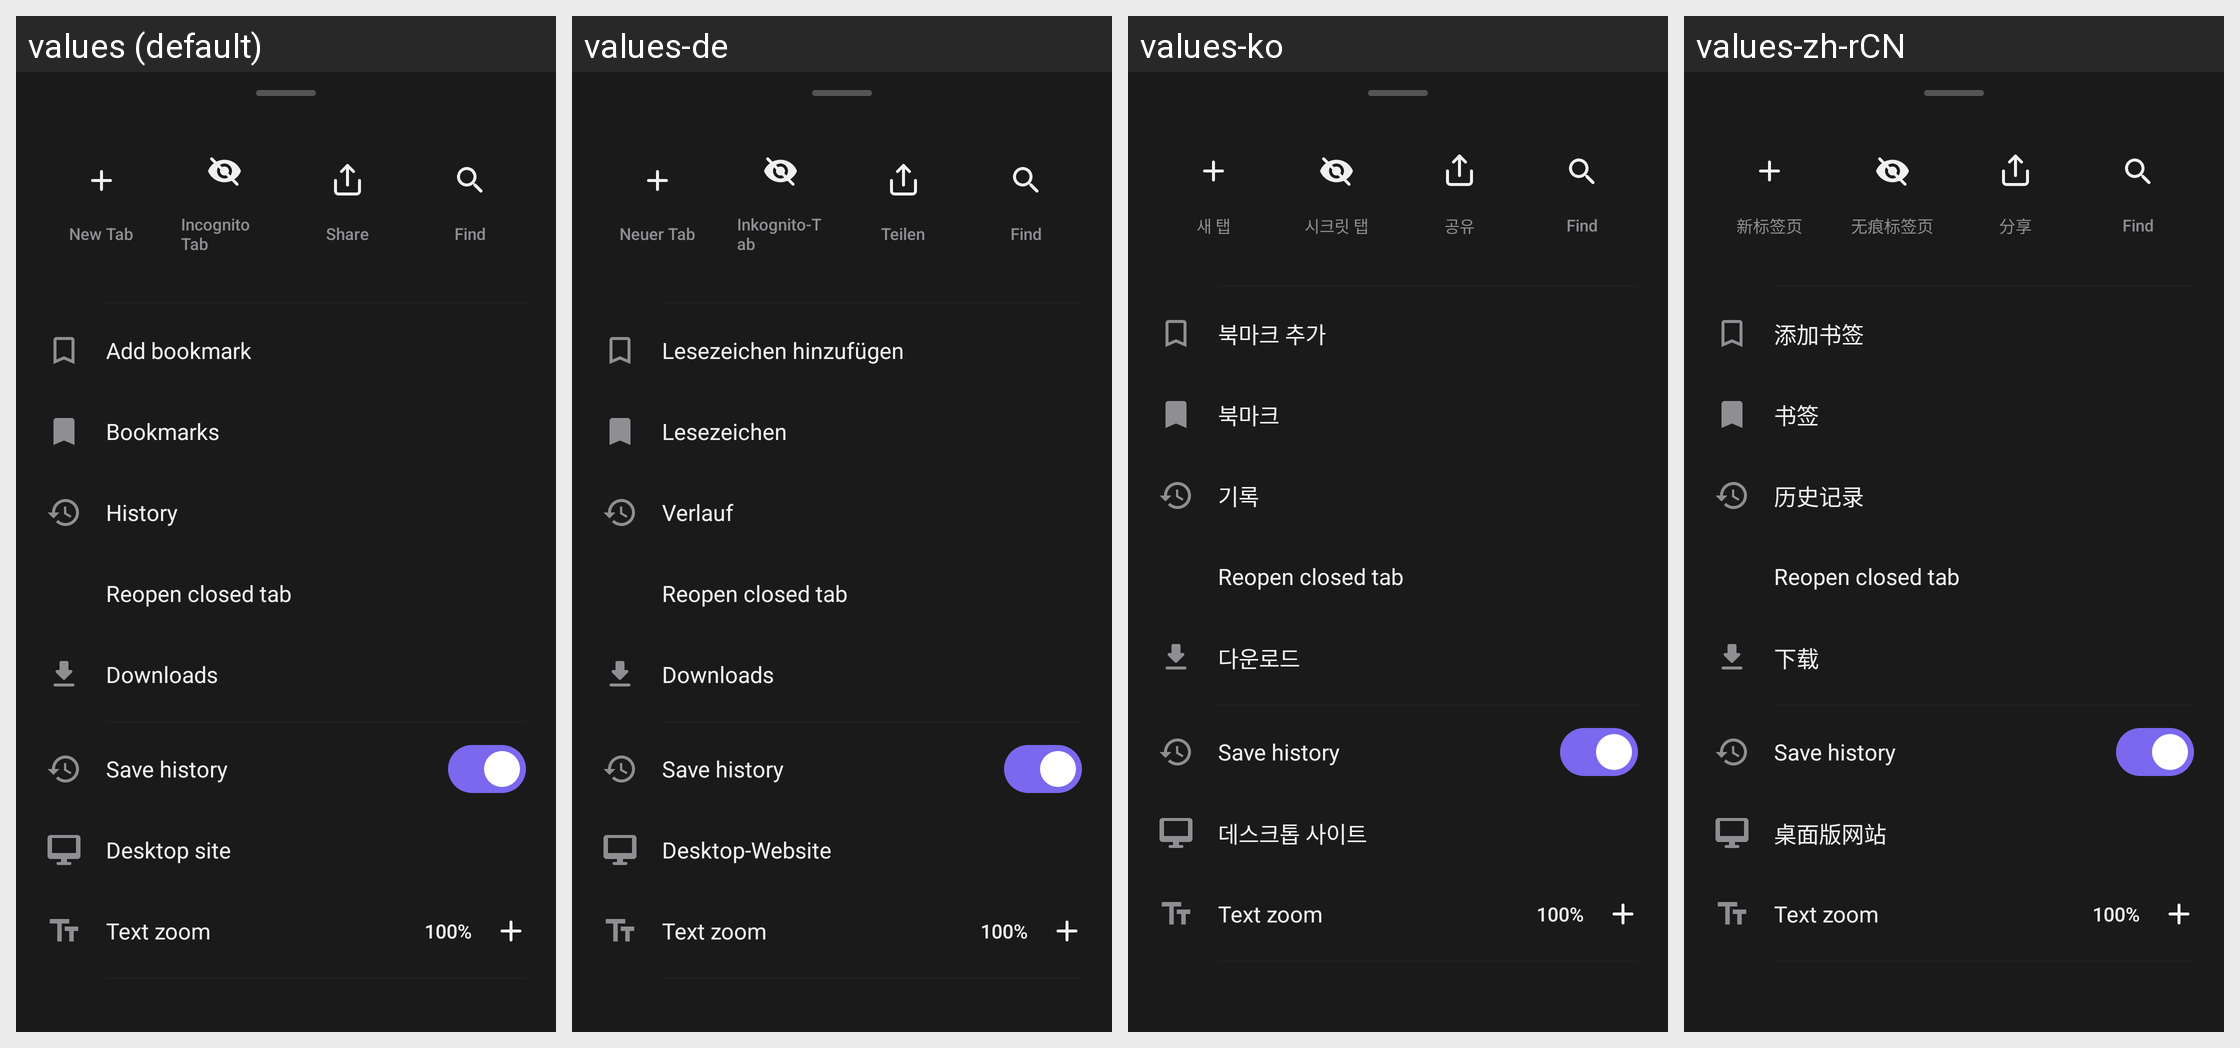

Strings drawn on this Android screen and how each of the app's shown locales translates them:
Android screen res/layout/bottom_sheet_menu.xml rendered under 4 locales, left to right: values (default), values-de, values-ko, values-zh-rCN. Device: Nexus 5 (rendered at 1080×1920; each locale shown at half size, 540×960, under a caption strip naming it); theme Theme.HelixBrowser.
Other locales in the repository, not shown: values-ar, values-es, values-fr, values-hi, values-id, values-ja, values-pt, values-ru, values-th, values-vi.
Strings drawn on this screen, with the default value and each locale's value (text and hints the layout hard-codes, and strings that could not be matched under every locale, appear in the picture but are not listed):

new_tab
  values: New Tab
  values-de: Neuer Tab
  values-ko: 새 탭
  values-zh-rCN: 新标签页

incognito_tab
  values: Incognito Tab
  values-de: Inkognito-Tab
  values-ko: 시크릿 탭
  values-zh-rCN: 无痕标签页

share
  values: Share
  values-de: Teilen
  values-ko: 공유
  values-zh-rCN: 分享

find
  values: Find
  values-de: Find  [not translated; the default value is used]
  values-ko: Find  [not translated; the default value is used]
  values-zh-rCN: Find  [not translated; the default value is used]

add_bookmark
  values: Add bookmark
  values-de: Lesezeichen hinzufügen
  values-ko: 북마크 추가
  values-zh-rCN: 添加书签

bookmarks
  values: Bookmarks
  values-de: Lesezeichen
  values-ko: 북마크
  values-zh-rCN: 书签

history
  values: History
  values-de: Verlauf
  values-ko: 기록
  values-zh-rCN: 历史记录

reopen_closed_tab
  values: Reopen closed tab
  values-de: Reopen closed tab  [not translated; the default value is used]
  values-ko: Reopen closed tab  [not translated; the default value is used]
  values-zh-rCN: Reopen closed tab  [not translated; the default value is used]

downloads
  values: Downloads
  values-de: Downloads
  values-ko: 다운로드
  values-zh-rCN: 下载

save_history
  values: Save history
  values-de: Save history  [not translated; the default value is used]
  values-ko: Save history  [not translated; the default value is used]
  values-zh-rCN: Save history  [not translated; the default value is used]

desktop_site
  values: Desktop site
  values-de: Desktop-Website
  values-ko: 데스크톱 사이트
  values-zh-rCN: 桌面版网站

text_zoom
  values: Text zoom
  values-de: Text zoom  [not translated; the default value is used]
  values-ko: Text zoom  [not translated; the default value is used]
  values-zh-rCN: Text zoom  [not translated; the default value is used]
